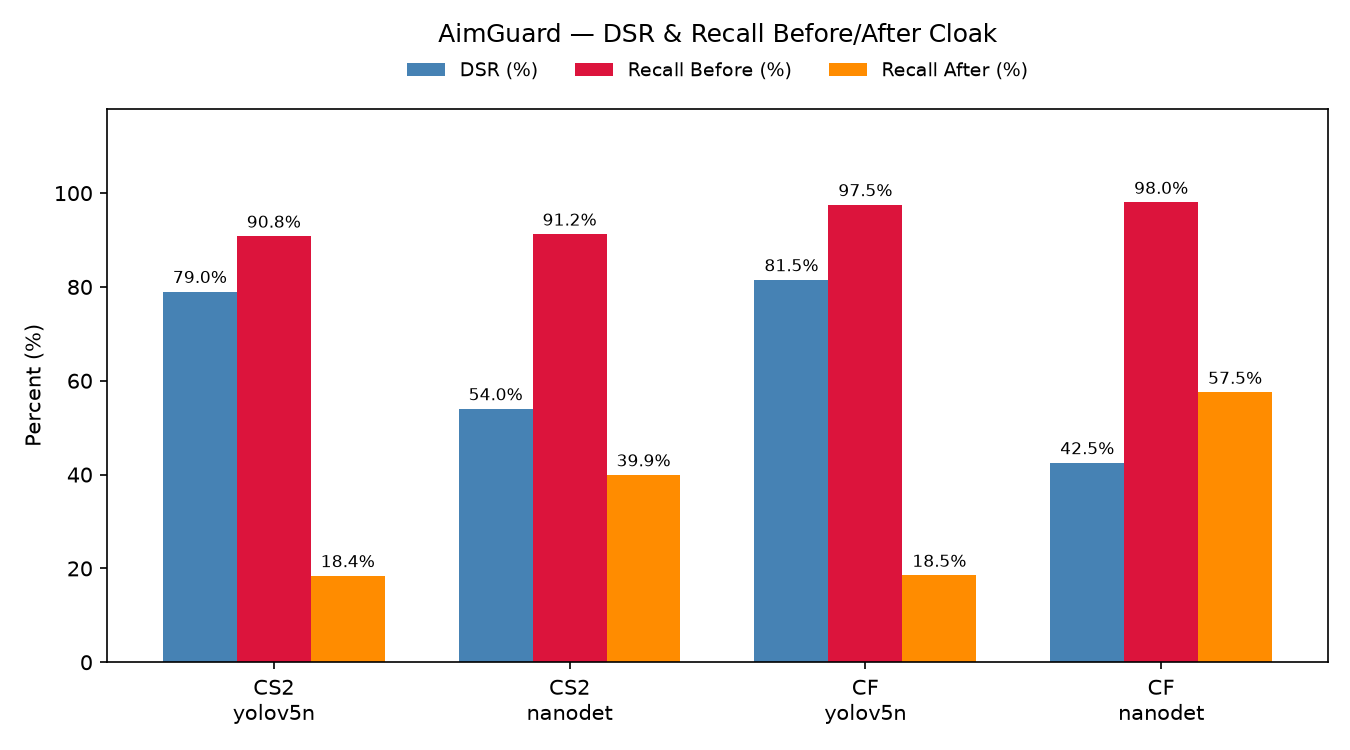

The table this chart was drawn from, first rows:
Game, Model, Images, DSR, Recall_Before, Recall_After, Recall_Drop, Precision_After, GT_Images, Total_Before_Detect_s, Total_After_Detect_s, Total_Eval_s
CS2, yolov5n, 200, 0.79, 0.9079, 0.1842, 0.7237, 1.0, 200, 7.24, 6.11, 18.94
CS2, nanodet, 200, 0.54, 0.9123, 0.3991, 0.5132, 0.9891, 200, 13.96, 13.43, 32.04
CF, yolov5n, 200, 0.815, 0.975, 0.185, 0.79, 1.0, 200, 7.52, 6.14, 20.31
CF, nanodet, 200, 0.425, 0.98, 0.575, 0.405, 1.0, 200, 14.07, 13.38, 33.22
